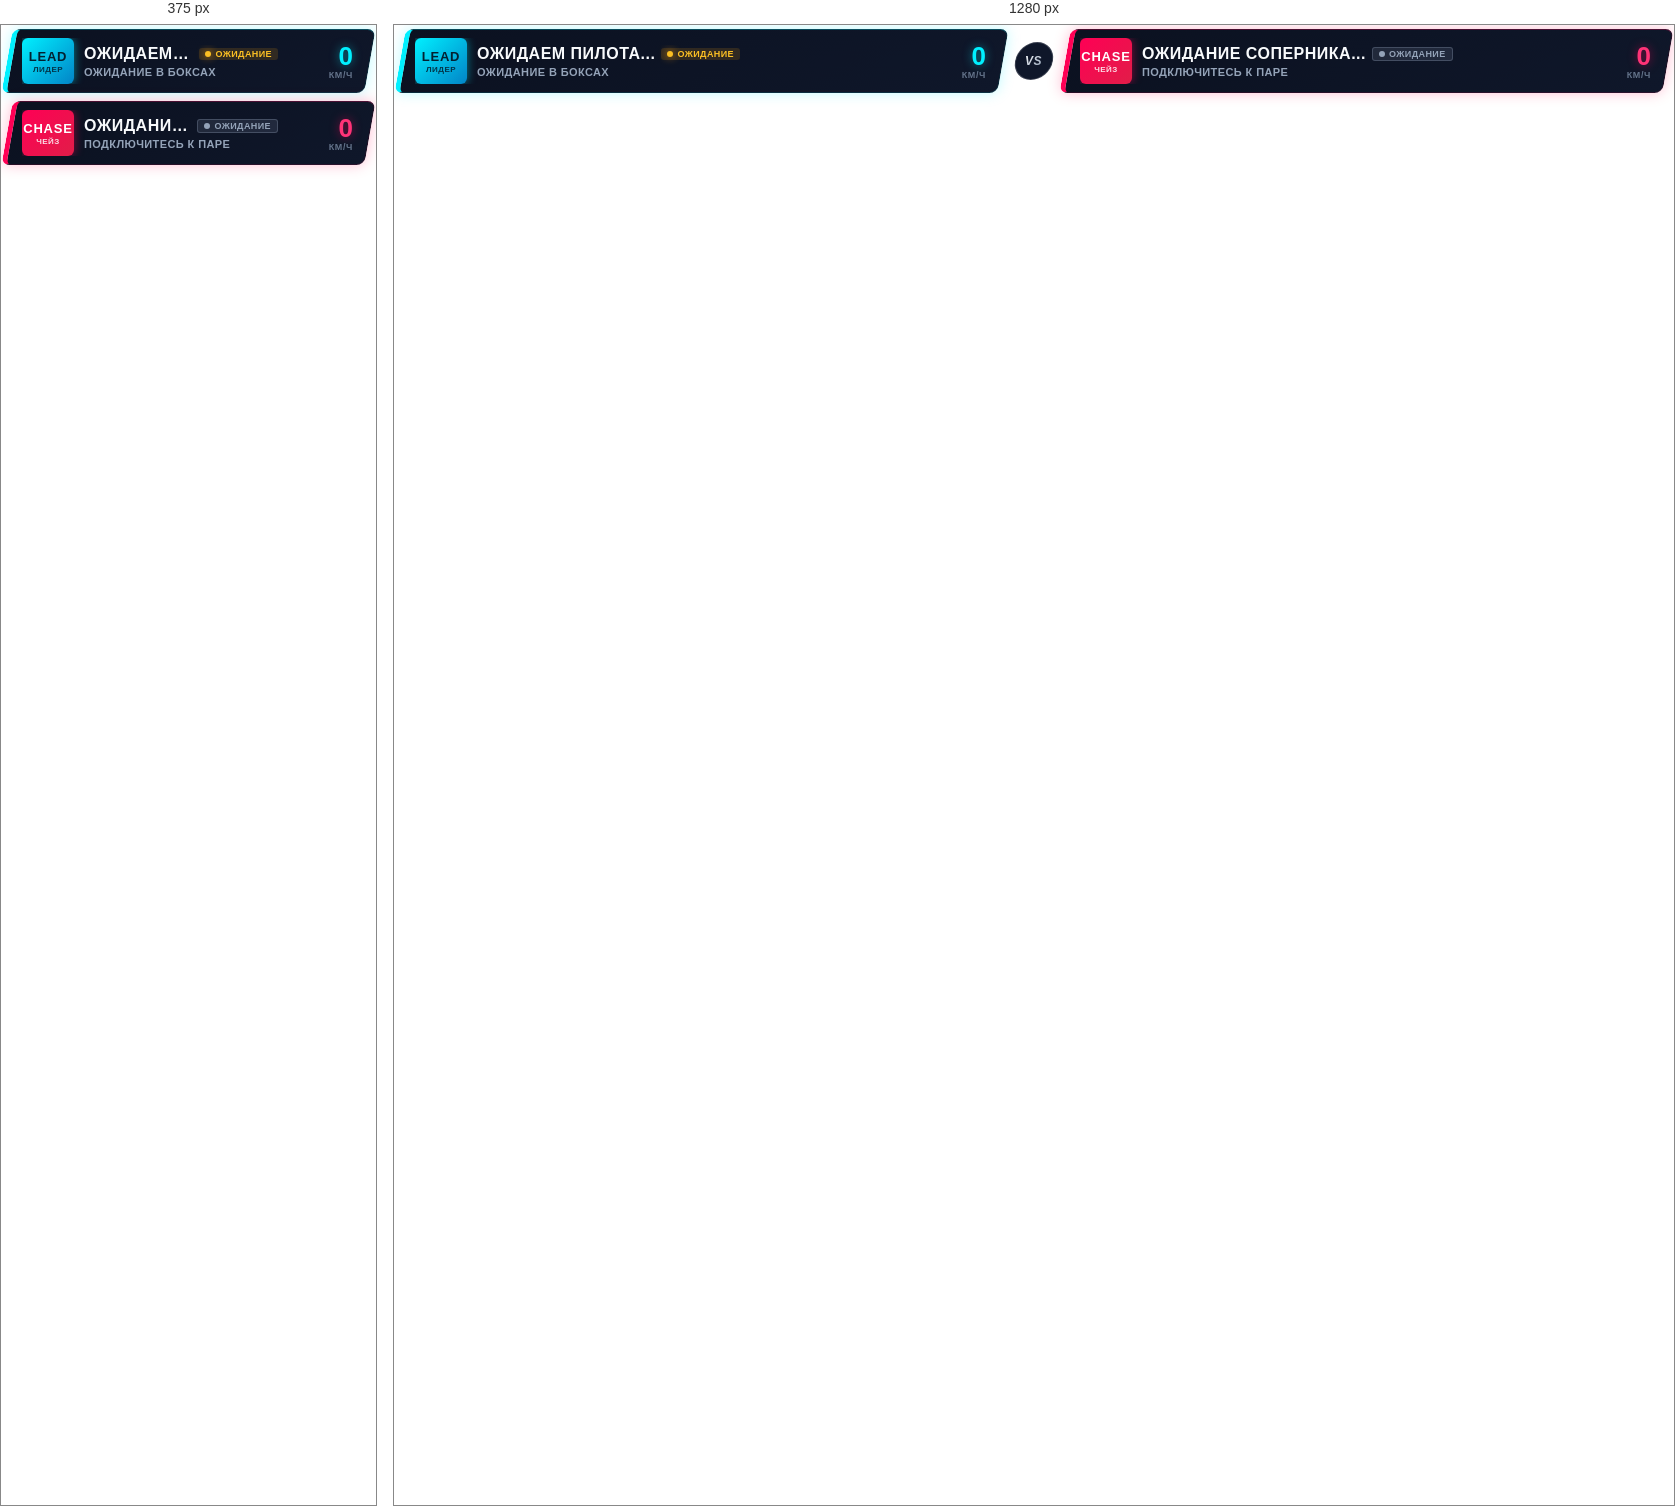
Rendered at 375 px and 1280 px, left to right.

<!-- file: drift_battle.html -->
<!DOCTYPE html>
<html lang="ru">
<head>
  <meta charset="UTF-8">
  <meta http-equiv="Content-Type" content="text/html; charset=utf-8">
  <title>Assetto Corsa Drift Battle HUD</title>
  <link rel="stylesheet" href="battle.css">
  <script src="drivers_data.js"></script>
</head>
<body>

  <div class="battle-container" id="battleContainer">
    <!-- LEAD PLATE -->
    <div class="pilot-plate lead" id="leadPlate">
      <div class="pilot-plate-inner">
        <div class="pilot-left">
          <div class="role-badge">
            <span class="role-title">LEAD</span>
            <span class="role-sub">ЛИДЕР</span>
          </div>
          <div class="pilot-identity">
            <div class="name-line">
              <span class="pilot-name" id="leadName">ОЖИДАЕМ ПИЛОТА...</span>
              <span class="you-pill" id="leadYou" style="display:none;">ВЫ</span>
              <span class="status-pill waiting" id="leadStatus">
                <span class="status-dot"></span>
                <span class="status-text">ОЖИДАНИЕ</span>
              </span>
            </div>
            <div class="sub-meta-line">
              <span class="pilot-car" id="leadCar">ОЖИДАНИЕ В БОКСАХ</span>
              <span class="progress-pill" id="leadProgress" style="display:none;">0%</span>
            </div>
          </div>
        </div>

        <div class="pilot-telemetry">
          <div class="telemetry-block">
            <span class="speed-value" id="leadSpeed">0</span>
            <span class="speed-unit">КМ/Ч</span>
          </div>
        </div>
      </div>
    </div>

    <!-- CENTER VS BADGE -->
    <div class="vs-divider">
      <span class="vs-text">VS</span>
    </div>

    <!-- CHASE PLATE -->
    <div class="pilot-plate chase" id="chasePlate">
      <div class="pilot-plate-inner">
        <div class="pilot-left">
          <div class="role-badge">
            <span class="role-title">CHASE</span>
            <span class="role-sub">ЧЕЙЗ</span>
          </div>
          <div class="pilot-identity">
            <div class="name-line">
              <span class="pilot-name" id="chaseName">ОЖИДАНИЕ СОПЕРНИКА...</span>
              <span class="you-pill" id="chaseYou" style="display:none;">ВЫ</span>
              <span class="status-pill pit" id="chaseStatus">
                <span class="status-dot"></span>
                <span class="status-text">ОЖИДАНИЕ</span>
              </span>
            </div>
            <div class="sub-meta-line">
              <span class="pilot-car" id="chaseCar">ПОДКЛЮЧИТЕСЬ К ПАРЕ</span>
              <span class="progress-pill" id="chaseProgress" style="display:none;">0%</span>
            </div>
          </div>
        </div>

        <div class="pilot-telemetry">
          <div class="telemetry-block">
            <span class="speed-value" id="chaseSpeed">0</span>
            <span class="speed-unit">КМ/Ч</span>
          </div>
        </div>
      </div>
    </div>
  </div>

  <script>
    window.__DRIFT_BATTLE_V2__ = true;
    // URL parameters for OBS customization (scale, position, borders)
    var urlParams = new URLSearchParams(window.location.search);
    if (urlParams.get('clean') === '1' || urlParams.get('shadow') === '0' || urlParams.get('obs') === '1') {
      document.body.classList.add('clean-style');
    }
    var scaleParam = urlParams.get('scale');
    if (scaleParam) {
      if (scaleParam === '0.75' || scaleParam === '75') document.body.classList.add('scale-75');
      else if (scaleParam === '0.85' || scaleParam === '85') document.body.classList.add('scale-85');
      else if (scaleParam === '1.15' || scaleParam === '115') document.body.classList.add('scale-115');
      else if (scaleParam === '1.25' || scaleParam === '125') document.body.classList.add('scale-125');
    }
    var posParam = urlParams.get('pos');
    if (posParam === 'bottom') document.body.classList.add('pos-bottom');
    else if (posParam === 'top') document.body.classList.add('pos-top');

    // Live OBS Director Controller listener (if used)
    if (typeof BroadcastChannel !== 'undefined') {
      try {
        var directorBus = new BroadcastChannel('ac_obs_director_bus');
        directorBus.onmessage = function(ev) {
          if (ev && ev.data) {
            var s = ev.data;
            if (s.cleanBorder) document.body.classList.add('clean-style');
            else document.body.classList.remove('clean-style');

            if (s.heroPos === 'bottom') {
              document.body.classList.remove('pos-top');
              document.body.classList.add('pos-bottom');
            } else if (s.heroPos === 'top') {
              document.body.classList.remove('pos-bottom');
              document.body.classList.add('pos-top');
            }

            document.body.classList.remove('scale-75', 'scale-85', 'scale-115', 'scale-125');
            if (s.scale && s.scale !== 100) {
              document.body.classList.add('scale-' + s.scale);
            }
          }
        };
      } catch(e) {}
    }

    // Status dictionary
    var STATUS_MAP = {
      "ready": "НА СТАРТЕ",
      "track": "В ЗАЕЗДЕ",
      "finish": "ФИНИШ",
      "transit": "ПОДЪЕЗД",
      "pit": "В ПИТАХ"
    };

    function renderPilot(plateEl, nameEl, youEl, statusEl, carEl, progEl, speedEl, pilot, role) {
      if (!plateEl) return;
      plateEl.style.display = 'flex';

      var isPreview = false;
      try {
        var params = new URLSearchParams(window.location.search);
        isPreview = (params.get('preview') === '1' || params.get('always_names') === '1');
      } catch(e) {}

      // Preview fallback if requested via URL
      if (isPreview && (!pilot || pilot.status_code === 'pit')) {
        if (role === 'chase') {
          pilot = { name: "CHASE PILOT", car: "DRIFT CAR 2JZ", speed: 104, status_code: "track", status: "В ЗАЕЗДЕ", progress_pct: 62, is_player: false };
        } else {
          pilot = { name: "LEAD PILOT", car: "DRIFT CAR V8", speed: 110, status_code: "track", status: "В ЗАЕЗДЕ", progress_pct: 65, is_player: false };
        }
      }

      // Empty or waiting pilot or pilot sitting in pits
      var isPitOrWaiting = !pilot || !pilot.name || pilot.name === 'ОЖИДАНИЕ ПИЛОТА' || pilot.name === '---' ||
                           pilot.status_code === 'pit' || pilot.in_pit === true ||
                           pilot.status === 'В ПИТАХ' || (pilot.status_text && pilot.status_text.indexOf('ПИТ') !== -1) ||
                           (pilot.speed === 0 && pilot.status_code !== 'ready' && pilot.status_code !== 'track');

      if (isPitOrWaiting) {
        plateEl.classList.add('is-waiting');
        plateEl.classList.remove('is-player');
        if (youEl) youEl.style.display = 'none';

        if (nameEl) {
          nameEl.classList.add('waiting-pilot');
          nameEl.textContent = (role === 'lead') ? "ОЖИДАЕМ ПИЛОТА..." : "ОЖИДАНИЕ СОПЕРНИКА...";
        }

        if (carEl) {
          carEl.textContent = (role === 'lead') ? "ОЖИДАНИЕ В БОКСАХ" : "ПОДКЛЮЧИТЕСЬ К ПАРЕ";
        }

        if (speedEl) speedEl.textContent = 0;

        if (statusEl) {
          statusEl.className = "status-pill waiting";
          var textSpan = statusEl.querySelector('.status-text');
          if (textSpan) textSpan.textContent = "ОЖИДАНИЕ";
        }

        if (progEl) progEl.style.display = 'none';
        return;
      }

      // Active Pilot from Assetto Corsa session
      var statusCode = pilot.status_code || "pit";
      var isAtAction = (statusCode === 'ready' || statusCode === 'track' || statusCode === 'finish');

      if (isAtAction) {
        plateEl.classList.remove('is-waiting');
      } else {
        plateEl.classList.add('is-waiting');
      }

      if (nameEl) {
        nameEl.classList.remove('waiting-pilot');
        nameEl.textContent = pilot.name.toUpperCase();
      }

      // Streamer / player indicator
      if (pilot.is_player) {
        plateEl.classList.add('is-player');
        if (youEl) youEl.style.display = 'inline-block';
      } else {
        plateEl.classList.remove('is-player');
        if (youEl) youEl.style.display = 'none';
      }

      if (carEl) {
        carEl.textContent = (pilot.car || 'DRIFT CAR').toUpperCase();
      }

      if (speedEl) {
        speedEl.textContent = (pilot.speed !== undefined && pilot.speed !== null) ? pilot.speed : 0;
      }

      var statusText = pilot.status || (STATUS_MAP[statusCode] || "В ЗАЕЗДЕ");
      if (statusEl) {
        statusEl.className = "status-pill " + statusCode;
        var textSpan = statusEl.querySelector('.status-text');
        if (textSpan) textSpan.textContent = statusText;
      }

      // Live progress along drift section
      if (progEl) {
        if (pilot.progress_pct && pilot.progress_pct > 0 && statusCode === 'track') {
          progEl.style.display = 'inline-block';
          progEl.textContent = pilot.progress_pct + "%";
        } else {
          progEl.style.display = 'none';
        }
      }
    }

    function renderBattle(battleData, allDrivers) {
      try {
        var leadPlate = document.getElementById('leadPlate');
        var chasePlate = document.getElementById('chasePlate');

        var leadName = document.getElementById('leadName');
        var leadYou = document.getElementById('leadYou');
        var leadStatus = document.getElementById('leadStatus');
        var leadCar = document.getElementById('leadCar');
        var leadProgress = document.getElementById('leadProgress');
        var leadSpeed = document.getElementById('leadSpeed');

        var chaseName = document.getElementById('chaseName');
        var chaseYou = document.getElementById('chaseYou');
        var chaseStatus = document.getElementById('chaseStatus');
        var chaseCar = document.getElementById('chaseCar');
        var chaseProgress = document.getElementById('chaseProgress');
        var chaseSpeed = document.getElementById('chaseSpeed');

        var lead = null;
        var chase = null;

        var isRealActivePilot = function(p) {
          if (!p || !p.name || p.name === 'ОЖИДАНИЕ ПИЛОТА' || p.name === '---') return false;
          if (p.in_pit || p.status_code === 'pit' || p.status === 'В ПИТАХ') return false;
          if (p.status_text && p.status_text.indexOf('ПИТ') !== -1) return false;
          if (p.speed === 0 && p.status_code !== 'ready' && p.status_code !== 'track') return false;
          return (p.status_code === 'track' || p.status_code === 'ready' || p.status_code === 'finish');
        };

        // Pure live battle data from Assetto Corsa server
        if (battleData && battleData.active && isRealActivePilot(battleData.lead)) {
          lead = battleData.lead;
          chase = isRealActivePilot(battleData.chase) ? battleData.chase : null;
        } else if (allDrivers && allDrivers.length > 0) {
          // Fallback only if cars are actively on track / near start
          var onTrackActive = allDrivers.filter(isRealActivePilot);
          if (onTrackActive.length >= 2) {
            lead = onTrackActive[0];
            chase = onTrackActive[1];
          } else if (onTrackActive.length === 1) {
            lead = onTrackActive[0];
            chase = null;
          } else {
            lead = null;
            chase = null;
          }
        } else {
          lead = null;
          chase = null;
        }

        // Render LEAD
        renderPilot(leadPlate, leadName, leadYou, leadStatus, leadCar, leadProgress, leadSpeed, lead, 'lead');

        // Render CHASE
        renderPilot(chasePlate, chaseName, chaseYou, chaseStatus, chaseCar, chaseProgress, chaseSpeed, chase, 'chase');
      } catch (err) {
        console.error("renderBattle error:", err);
      }
    }

    // High-performance real-time telemetry poller (Direct script injection for OBS Studio file://)
    var isFileProtocol = (window.location.protocol === 'file:');
    var isPolling = false;

    function pollLiveTelemetry() {
      if (isFileProtocol) {
        // Direct zero-latency dynamic script injection to bypass local CORS in OBS
        var old = document.getElementById('data-script');
        if (old) old.remove();

        var script = document.createElement('script');
        script.id = 'data-script';
        script.src = 'drivers_data.js?nocache=' + Date.now();
        script.onload = function() {
          if (window.AC_OBS_DATA) {
            renderBattle(window.AC_OBS_DATA.battle, window.AC_OBS_DATA.drivers);
          }
        };
        document.head.appendChild(script);
        return;
      }

      // For HTTP / Localhost web server
      if (isPolling) return;
      isPolling = true;

      var dataUrl = 'drivers.json?nocache=' + Date.now();
      fetch(dataUrl, { cache: 'no-store' })
        .then(function(res) {
          if (!res.ok) throw new Error('status ' + res.status);
          return res.json();
        })
        .then(function(data) {
          isPolling = false;
          if (data) {
            window.AC_OBS_DATA = data;
            renderBattle(data.battle, data.drivers);
          }
        })
        .catch(function() {
          isPolling = false;
          // Dynamic script fallback if fetch fails
          var old = document.getElementById('data-script');
          if (old) old.remove();
          var script = document.createElement('script');
          script.id = 'data-script';
          script.src = 'drivers_data.js?nocache=' + Date.now();
          script.onload = function() {
            if (window.AC_OBS_DATA) {
              renderBattle(window.AC_OBS_DATA.battle, window.AC_OBS_DATA.drivers);
            }
          };
          document.head.appendChild(script);
        });
    }

    // Immediate instant bootstrap from pre-loaded script
    if (window.AC_OBS_DATA) {
      renderBattle(window.AC_OBS_DATA.battle, window.AC_OBS_DATA.drivers);
    }

    // High frequency 50ms poll (20 updates/sec for smooth live speed and instant start/finish response)
    pollLiveTelemetry();
    setInterval(pollLiveTelemetry, 50);
  </script>
</body>
</html>


/* @media block from battle.css */
@media (max-width: 760px) {
  .battle-container {
    flex-direction: column;
    gap: 8px;
    align-items: stretch;
  }

  .pilot-plate {
    max-width: 100%;
    min-width: unset;
  }

  .vs-divider {
    display: none;
  }
}